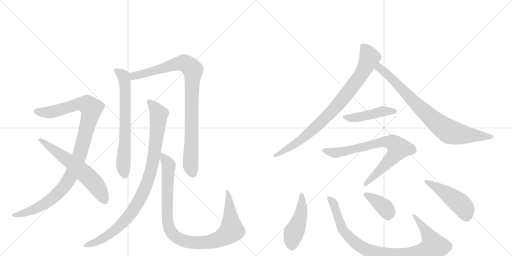
t = 0.00 s
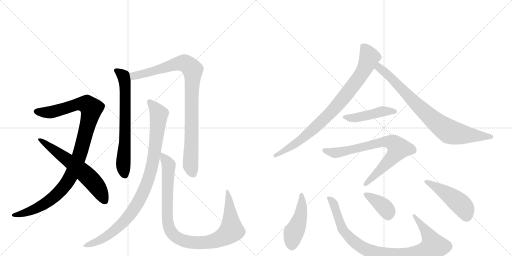
t = 2.40 s
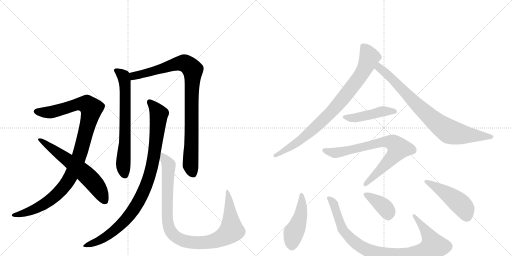
t = 4.81 s
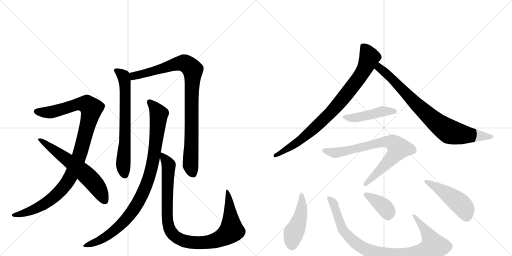
t = 7.21 s
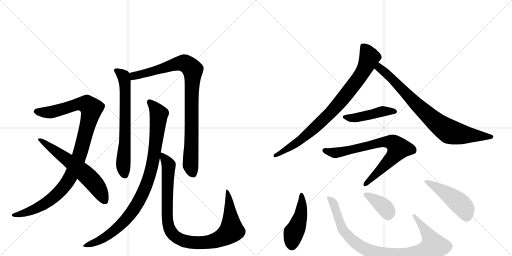
t = 9.61 s
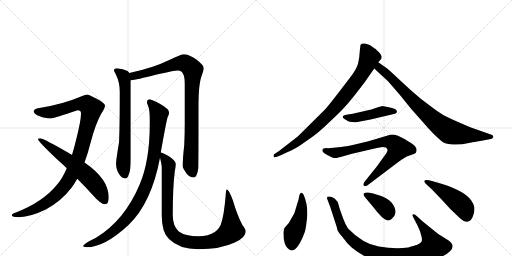
t = 12.01 s

The animated SVG that drew these frames (rendered in a browser with its animation timeline set to each time). Animation: 14 CSS @keyframes rules; one cycle of 12.01 s.

<svg version="1.1" viewBox="0 0 2048 1024" xmlns="http://www.w3.org/2000/svg">
  <g stroke="lightgray" stroke-dasharray="1,1" stroke-width="1" transform="scale(4, 4)">
    <line x1="0" y1="0" x2="256" y2="256"></line>
    <line x1="256" y1="0" x2="0" y2="256"></line>
    <line x1="128" y1="0" x2="128" y2="256"></line>
    <line x1="0" y1="128" x2="256" y2="128"></line>
    <line x1="256" y1="0" x2="512" y2="256"></line>
    <line x1="512" y1="0" x2="256" y2="256"></line>
    <line x1="384" y1="0" x2="384" y2="256"></line>
    <line x1="256" y1="128" x2="512" y2="128"></line>
  </g>
<g transform="scale(1, -1) translate(0, -850)">
   <style type="text/css">
    @keyframes keyframes0 {
      from {
       stroke: black;
       stroke-dashoffset: 1059;
       stroke-width: 128;
       }
       78% {
       animation-timing-function: step-end;
       stroke: black;
       stroke-dashoffset: 0;
       stroke-width: 128;
       }
       to {
       stroke: black;
       stroke-width: 1024;
       }
       }
       #make-me-a-hanzi-animation-0 {
         animation: keyframes0 1.111816s both;
         animation-delay: 0.000000s;
         animation-timing-function: linear;
       }
    @keyframes keyframes1 {
      from {
       stroke: black;
       stroke-dashoffset: 620;
       stroke-width: 128;
       }
       67% {
       animation-timing-function: step-end;
       stroke: black;
       stroke-dashoffset: 0;
       stroke-width: 128;
       }
       to {
       stroke: black;
       stroke-width: 1024;
       }
       }
       #make-me-a-hanzi-animation-1 {
         animation: keyframes1 0.754557s both;
         animation-delay: 1.111816s;
         animation-timing-function: linear;
       }
    @keyframes keyframes2 {
      from {
       stroke: black;
       stroke-dashoffset: 689;
       stroke-width: 128;
       }
       69% {
       animation-timing-function: step-end;
       stroke: black;
       stroke-dashoffset: 0;
       stroke-width: 128;
       }
       to {
       stroke: black;
       stroke-width: 1024;
       }
       }
       #make-me-a-hanzi-animation-2 {
         animation: keyframes2 0.810710s both;
         animation-delay: 1.866374s;
         animation-timing-function: linear;
       }
    @keyframes keyframes3 {
      from {
       stroke: black;
       stroke-dashoffset: 938;
       stroke-width: 128;
       }
       75% {
       animation-timing-function: step-end;
       stroke: black;
       stroke-dashoffset: 0;
       stroke-width: 128;
       }
       to {
       stroke: black;
       stroke-width: 1024;
       }
       }
       #make-me-a-hanzi-animation-3 {
         animation: keyframes3 1.013346s both;
         animation-delay: 2.677083s;
         animation-timing-function: linear;
       }
    @keyframes keyframes4 {
      from {
       stroke: black;
       stroke-dashoffset: 965;
       stroke-width: 128;
       }
       76% {
       animation-timing-function: step-end;
       stroke: black;
       stroke-dashoffset: 0;
       stroke-width: 128;
       }
       to {
       stroke: black;
       stroke-width: 1024;
       }
       }
       #make-me-a-hanzi-animation-4 {
         animation: keyframes4 1.035319s both;
         animation-delay: 3.690430s;
         animation-timing-function: linear;
       }
    @keyframes keyframes5 {
      from {
       stroke: black;
       stroke-dashoffset: 1005;
       stroke-width: 128;
       }
       77% {
       animation-timing-function: step-end;
       stroke: black;
       stroke-dashoffset: 0;
       stroke-width: 128;
       }
       to {
       stroke: black;
       stroke-width: 1024;
       }
       }
       #make-me-a-hanzi-animation-5 {
         animation: keyframes5 1.067871s both;
         animation-delay: 4.725749s;
         animation-timing-function: linear;
       }
    @keyframes keyframes6 {
      from {
       stroke: black;
       stroke-dashoffset: 861;
       stroke-width: 128;
       }
       74% {
       animation-timing-function: step-end;
       stroke: black;
       stroke-dashoffset: 0;
       stroke-width: 128;
       }
       to {
       stroke: black;
       stroke-width: 1024;
       }
       }
       #make-me-a-hanzi-animation-6 {
         animation: keyframes6 0.950684s both;
         animation-delay: 5.793620s;
         animation-timing-function: linear;
       }
    @keyframes keyframes7 {
      from {
       stroke: black;
       stroke-dashoffset: 817;
       stroke-width: 128;
       }
       73% {
       animation-timing-function: step-end;
       stroke: black;
       stroke-dashoffset: 0;
       stroke-width: 128;
       }
       to {
       stroke: black;
       stroke-width: 1024;
       }
       }
       #make-me-a-hanzi-animation-7 {
         animation: keyframes7 0.914876s both;
         animation-delay: 6.744303s;
         animation-timing-function: linear;
       }
    @keyframes keyframes8 {
      from {
       stroke: black;
       stroke-dashoffset: 459;
       stroke-width: 128;
       }
       60% {
       animation-timing-function: step-end;
       stroke: black;
       stroke-dashoffset: 0;
       stroke-width: 128;
       }
       to {
       stroke: black;
       stroke-width: 1024;
       }
       }
       #make-me-a-hanzi-animation-8 {
         animation: keyframes8 0.623535s both;
         animation-delay: 7.659180s;
         animation-timing-function: linear;
       }
    @keyframes keyframes9 {
      from {
       stroke: black;
       stroke-dashoffset: 766;
       stroke-width: 128;
       }
       71% {
       animation-timing-function: step-end;
       stroke: black;
       stroke-dashoffset: 0;
       stroke-width: 128;
       }
       to {
       stroke: black;
       stroke-width: 1024;
       }
       }
       #make-me-a-hanzi-animation-9 {
         animation: keyframes9 0.873372s both;
         animation-delay: 8.282715s;
         animation-timing-function: linear;
       }
    @keyframes keyframes10 {
      from {
       stroke: black;
       stroke-dashoffset: 470;
       stroke-width: 128;
       }
       60% {
       animation-timing-function: step-end;
       stroke: black;
       stroke-dashoffset: 0;
       stroke-width: 128;
       }
       to {
       stroke: black;
       stroke-width: 1024;
       }
       }
       #make-me-a-hanzi-animation-10 {
         animation: keyframes10 0.632487s both;
         animation-delay: 9.156087s;
         animation-timing-function: linear;
       }
    @keyframes keyframes11 {
      from {
       stroke: black;
       stroke-dashoffset: 948;
       stroke-width: 128;
       }
       76% {
       animation-timing-function: step-end;
       stroke: black;
       stroke-dashoffset: 0;
       stroke-width: 128;
       }
       to {
       stroke: black;
       stroke-width: 1024;
       }
       }
       #make-me-a-hanzi-animation-11 {
         animation: keyframes11 1.021484s both;
         animation-delay: 9.788574s;
         animation-timing-function: linear;
       }
    @keyframes keyframes12 {
      from {
       stroke: black;
       stroke-dashoffset: 385;
       stroke-width: 128;
       }
       56% {
       animation-timing-function: step-end;
       stroke: black;
       stroke-dashoffset: 0;
       stroke-width: 128;
       }
       to {
       stroke: black;
       stroke-width: 1024;
       }
       }
       #make-me-a-hanzi-animation-12 {
         animation: keyframes12 0.563314s both;
         animation-delay: 10.810059s;
         animation-timing-function: linear;
       }
    @keyframes keyframes13 {
      from {
       stroke: black;
       stroke-dashoffset: 477;
       stroke-width: 128;
       }
       61% {
       animation-timing-function: step-end;
       stroke: black;
       stroke-dashoffset: 0;
       stroke-width: 128;
       }
       to {
       stroke: black;
       stroke-width: 1024;
       }
       }
       #make-me-a-hanzi-animation-13 {
         animation: keyframes13 0.638184s both;
         animation-delay: 11.373372s;
         animation-timing-function: linear;
       }
</style>
<path d="M 347 472 Q 338 471 324 464 Q 250 432 152 417 Q 135 413 135 404 Q 137 392 162 384 Q 174 377 208 377 Q 216 378 311 409 Q 324 409 324 396 Q 324 368 305 293 Q 297 260 288 230 L 267 177 Q 249 134 226 109 Q 172 43 66 1 Q 47 -5 47 -11 Q 47 -18 76 -19 Q 123 -17 183 12 Q 245 45 286 99 Q 298 115 309 135 L 338 200 Q 351 234 362 278 Q 382 355 406 397 Q 420 418 420 428 Q 420 437 387 455 Q 354 472 347 472 Z" fill="lightgray"></path> 
<path d="M 288 230 L 287 231 Q 174 297 160 297 Q 152 297 152 293 Q 152 285 228 213 Q 249 195 267 177 L 309 135 Q 344 100 369 72 Q 403 33 420 33 Q 435 33 435 60 Q 435 134 338 200 L 288 230 Z" fill="lightgray"></path> 
<path d="M 468 577 Q 456 577 456 568 Q 456 566 464 551 Q 479 520 479 484 Q 479 334 476 280 Q 464 209 464 193 Q 464 182 471 163 Q 485 136 500 136 Q 511 136 515 152 Q 523 169 523 213 L 523 529 L 517 558 Q 515 563 510 566 Q 493 575 468 577 Z" fill="lightgray"></path> 
<path d="M 523 529 Q 546 531 623 551 Q 697 568 712 568 Q 739 568 739 516 L 739 353 Q 739 315 737 270 Q 731 220 731 184 Q 731 178 746 156 Q 759 140 775 140 Q 788 140 793 176 Q 794 204 794 427 Q 794 517 808 551 Q 815 571 815 577 Q 815 589 788 610 Q 757 633 735 633 Q 725 633 677 610 Q 612 578 517 558 C 488 552 493 524 523 529 Z" fill="lightgray"></path> 
<path d="M 599 453 Q 588 453 588 440 Q 588 437 594 422 Q 599 407 599 373 L 599 352 Q 599 208 559 113 Q 499 -31 384 -101 Q 332 -126 332 -135 Q 340 -139 347 -139 Q 418 -139 514 -50 Q 606 38 640 219 L 643 240 Q 664 358 670 380 Q 676 391 676 397 L 676 401 Q 676 414 641 434 Q 609 451 599 453 Z" fill="lightgray"></path> 
<path d="M 640 219 Q 647 191 647 180 L 647 -11 Q 647 -80 676 -106 Q 717 -147 793 -147 Q 882 -147 939 -120 Q 983 -100 983 -76 Q 983 -68 969 -49 Q 949 -11 932 47 Q 916 92 907 92 Q 904 92 903 72 Q 896 -13 884 -46 Q 878 -65 859 -78 Q 835 -95 793 -95 Q 741 -95 715 -76 Q 691 -54 691 -11 Q 691 103 699 164 Q 703 186 703 193 Q 703 206 680 222 Q 656 238 643 240 C 635 243 635 243 640 219 Z" fill="lightgray"></path> 
<path d="M 1458 520 L 1497 576 L 1513 601 L 1521 610 Q 1525 614 1527 620 Q 1527 626 1521 635 Q 1505 652 1501 655 Q 1497 657 1492 661 Q 1467 680 1447 675 Q 1444 673 1442 670 Q 1441 666 1439 644 Q 1438 622 1433 599 Q 1428 575 1399 538 L 1350 474 Q 1311 424 1301 413 L 1191 304 L 1116 246 L 1095 232 Q 1094 226 1095 222 Q 1100 218 1121 228 L 1153 243 Q 1166 247 1197 266 L 1254 306 Q 1279 324 1318 362 Q 1358 399 1377 420 Q 1396 440 1424 476 L 1458 520 Z" fill="lightgray"></path> 
<path d="M 1497 576 L 1553 524 L 1599 471 L 1645 414 L 1693 360 Q 1711 338 1737 312 Q 1764 286 1774 280 Q 1785 274 1813 272 Q 1842 270 1875 278 Q 1909 285 1921 286 L 1963 294 Q 1970 296 1972 300 Q 1974 304 1973 306 Q 1973 308 1966 311 L 1881 341 Q 1820 367 1795 379 Q 1770 390 1744 409 L 1683 455 Q 1640 491 1600 529 Q 1560 567 1546 578 L 1513 601 C 1488 618 1475 596 1497 576 Z" fill="lightgray"></path> 
<path d="M 1485 412 L 1411 395 L 1385 391 Q 1372 389 1371 384 Q 1370 378 1378 374 L 1391 366 Q 1396 363 1409 362 Q 1423 360 1425 361 L 1482 372 L 1571 393 Q 1586 396 1587 400 Q 1588 404 1587 407 Q 1583 412 1581 413 L 1580 414 Q 1561 420 1555 421 L 1530 426 Q 1516 423 1515 422 L 1485 412 Z" fill="lightgray"></path> 
<path d="M 1469 108 L 1596 204 Q 1611 215 1627 224 L 1655 234 Q 1663 237 1665 242 Q 1668 248 1665 257 Q 1663 265 1650 274 L 1631 286 Q 1626 290 1604 301 Q 1583 312 1572 312 Q 1562 312 1551 308 L 1494 291 Q 1477 285 1432 275 Q 1387 264 1365 262 L 1323 258 Q 1310 257 1305 258 Q 1300 258 1294 256 Q 1289 252 1289 249 Q 1290 240 1311 229 L 1329 220 Q 1336 218 1341 218 Q 1346 217 1373 225 L 1404 234 L 1494 255 Q 1525 262 1530 262 Q 1536 262 1544 260 Q 1549 255 1550 252 Q 1551 248 1546 238 L 1508 185 L 1459 124 Q 1450 111 1457 106 Q 1459 104 1462 106 Q 1466 108 1469 108 Z" fill="lightgray"></path> 
<path d="M 1215 70 Q 1209 80 1205 79 Q 1201 78 1200 74 Q 1197 70 1196 61 Q 1195 52 1188 32 L 1180 5 Q 1179 -2 1166 -23 Q 1157 -44 1138 -62 Q 1133 -74 1134 -84 Q 1134 -120 1145 -136 Q 1157 -152 1168 -152 Q 1192 -150 1218 -81 Q 1223 -68 1226 -39 Q 1236 20 1215 70 Z" fill="lightgray"></path> 
<path d="M 1691 -36 L 1670 -17 Q 1653 -1 1650 -11 L 1650 -13 L 1669 -50 Q 1676 -64 1681 -78 L 1687 -100 Q 1689 -112 1686 -117 Q 1683 -123 1667 -130 Q 1658 -132 1633 -140 Q 1578 -147 1515 -136 Q 1452 -126 1392 -64 Q 1382 -49 1373 -25 L 1359 14 L 1351 42 Q 1340 58 1327 62 Q 1314 66 1310 63 Q 1307 60 1309 54 L 1321 22 L 1347 -58 Q 1348 -60 1349 -68 Q 1351 -77 1370 -98 Q 1389 -126 1408 -141 Q 1491 -209 1604 -207 Q 1655 -206 1701 -197 Q 1776 -180 1800 -155 Q 1824 -131 1793 -111 L 1753 -86 L 1717 -57 L 1691 -36 Z" fill="lightgray"></path> 
<path d="M 1461 60 L 1492 23 Q 1531 -28 1548 -31 Q 1554 -34 1564 -28 Q 1599 -1 1566 40 Q 1553 55 1525 66 L 1493 76 Q 1472 81 1469 80 Q 1444 80 1461 60 Z" fill="lightgray"></path> 
<path d="M 1769 114 L 1728 126 Q 1706 132 1700 129 Q 1694 126 1700 118 L 1730 90 L 1770 48 Q 1800 13 1840 -23 Q 1867 -47 1883 -30 Q 1888 -27 1893 -11 Q 1898 4 1898 16 Q 1898 28 1885 48 Q 1860 85 1769 114 Z" fill="lightgray"></path> 
      <clipPath id="make-me-a-hanzi-clip-0">
      <path d="M 347 472 Q 338 471 324 464 Q 250 432 152 417 Q 135 413 135 404 Q 137 392 162 384 Q 174 377 208 377 Q 216 378 311 409 Q 324 409 324 396 Q 324 368 305 293 Q 297 260 288 230 L 267 177 Q 249 134 226 109 Q 172 43 66 1 Q 47 -5 47 -11 Q 47 -18 76 -19 Q 123 -17 183 12 Q 245 45 286 99 Q 298 115 309 135 L 338 200 Q 351 234 362 278 Q 382 355 406 397 Q 420 418 420 428 Q 420 437 387 455 Q 354 472 347 472 Z" fill="lightgray"></path>
      </clipPath>
      <path clip-path="url(#make-me-a-hanzi-clip-0)" d="M 144 404 L 205 401 L 329 435 L 347 433 L 365 412 L 317 227 L 287 153 L 261 110 L 224 69 L 166 27 L 108 1 L 53 -11 " fill="none" id="make-me-a-hanzi-animation-0" stroke-dasharray="931 1862" stroke-linecap="round"></path>

      <clipPath id="make-me-a-hanzi-clip-1">
      <path d="M 288 230 L 287 231 Q 174 297 160 297 Q 152 297 152 293 Q 152 285 228 213 Q 249 195 267 177 L 309 135 Q 344 100 369 72 Q 403 33 420 33 Q 435 33 435 60 Q 435 134 338 200 L 288 230 Z" fill="lightgray"></path>
      </clipPath>
      <path clip-path="url(#make-me-a-hanzi-clip-1)" d="M 157 293 L 263 218 L 353 143 L 395 93 L 419 47 " fill="none" id="make-me-a-hanzi-animation-1" stroke-dasharray="492 984" stroke-linecap="round"></path>

      <clipPath id="make-me-a-hanzi-clip-2">
      <path d="M 468 577 Q 456 577 456 568 Q 456 566 464 551 Q 479 520 479 484 Q 479 334 476 280 Q 464 209 464 193 Q 464 182 471 163 Q 485 136 500 136 Q 511 136 515 152 Q 523 169 523 213 L 523 529 L 517 558 Q 515 563 510 566 Q 493 575 468 577 Z" fill="lightgray"></path>
      </clipPath>
      <path clip-path="url(#make-me-a-hanzi-clip-2)" d="M 465 568 L 494 546 L 500 521 L 501 300 L 493 195 L 499 151 " fill="none" id="make-me-a-hanzi-animation-2" stroke-dasharray="561 1122" stroke-linecap="round"></path>

      <clipPath id="make-me-a-hanzi-clip-3">
      <path d="M 523 529 Q 546 531 623 551 Q 697 568 712 568 Q 739 568 739 516 L 739 353 Q 739 315 737 270 Q 731 220 731 184 Q 731 178 746 156 Q 759 140 775 140 Q 788 140 793 176 Q 794 204 794 427 Q 794 517 808 551 Q 815 571 815 577 Q 815 589 788 610 Q 757 633 735 633 Q 725 633 677 610 Q 612 578 517 558 C 488 552 493 524 523 529 Z" fill="lightgray"></path>
      </clipPath>
      <path clip-path="url(#make-me-a-hanzi-clip-3)" d="M 526 537 L 535 546 L 718 597 L 742 596 L 771 570 L 762 190 L 772 155 " fill="none" id="make-me-a-hanzi-animation-3" stroke-dasharray="810 1620" stroke-linecap="round"></path>

      <clipPath id="make-me-a-hanzi-clip-4">
      <path d="M 599 453 Q 588 453 588 440 Q 588 437 594 422 Q 599 407 599 373 L 599 352 Q 599 208 559 113 Q 499 -31 384 -101 Q 332 -126 332 -135 Q 340 -139 347 -139 Q 418 -139 514 -50 Q 606 38 640 219 L 643 240 Q 664 358 670 380 Q 676 391 676 397 L 676 401 Q 676 414 641 434 Q 609 451 599 453 Z" fill="lightgray"></path>
      </clipPath>
      <path clip-path="url(#make-me-a-hanzi-clip-4)" d="M 598 442 L 631 402 L 634 377 L 614 214 L 598 145 L 575 85 L 542 22 L 492 -41 L 423 -98 L 340 -136 " fill="none" id="make-me-a-hanzi-animation-4" stroke-dasharray="837 1674" stroke-linecap="round"></path>

      <clipPath id="make-me-a-hanzi-clip-5">
      <path d="M 640 219 Q 647 191 647 180 L 647 -11 Q 647 -80 676 -106 Q 717 -147 793 -147 Q 882 -147 939 -120 Q 983 -100 983 -76 Q 983 -68 969 -49 Q 949 -11 932 47 Q 916 92 907 92 Q 904 92 903 72 Q 896 -13 884 -46 Q 878 -65 859 -78 Q 835 -95 793 -95 Q 741 -95 715 -76 Q 691 -54 691 -11 Q 691 103 699 164 Q 703 186 703 193 Q 703 206 680 222 Q 656 238 643 240 C 635 243 635 243 640 219 Z" fill="lightgray"></path>
      </clipPath>
      <path clip-path="url(#make-me-a-hanzi-clip-5)" d="M 647 234 L 671 198 L 675 177 L 668 29 L 673 -50 L 685 -80 L 707 -100 L 754 -118 L 833 -119 L 875 -107 L 916 -82 L 926 -64 L 917 53 L 908 88 " fill="none" id="make-me-a-hanzi-animation-5" stroke-dasharray="877 1754" stroke-linecap="round"></path>

      <clipPath id="make-me-a-hanzi-clip-6">
      <path d="M 1458 520 L 1497 576 L 1513 601 L 1521 610 Q 1525 614 1527 620 Q 1527 626 1521 635 Q 1505 652 1501 655 Q 1497 657 1492 661 Q 1467 680 1447 675 Q 1444 673 1442 670 Q 1441 666 1439 644 Q 1438 622 1433 599 Q 1428 575 1399 538 L 1350 474 Q 1311 424 1301 413 L 1191 304 L 1116 246 L 1095 232 Q 1094 226 1095 222 Q 1100 218 1121 228 L 1153 243 Q 1166 247 1197 266 L 1254 306 Q 1279 324 1318 362 Q 1358 399 1377 420 Q 1396 440 1424 476 L 1458 520 Z" fill="lightgray"></path>
      </clipPath>
      <path clip-path="url(#make-me-a-hanzi-clip-6)" d="M 1453 664 L 1478 621 L 1446 553 L 1397 486 L 1320 397 L 1263 342 L 1182 276 L 1100 227 " fill="none" id="make-me-a-hanzi-animation-6" stroke-dasharray="733 1466" stroke-linecap="round"></path>

      <clipPath id="make-me-a-hanzi-clip-7">
      <path d="M 1497 576 L 1553 524 L 1599 471 L 1645 414 L 1693 360 Q 1711 338 1737 312 Q 1764 286 1774 280 Q 1785 274 1813 272 Q 1842 270 1875 278 Q 1909 285 1921 286 L 1963 294 Q 1970 296 1972 300 Q 1974 304 1973 306 Q 1973 308 1966 311 L 1881 341 Q 1820 367 1795 379 Q 1770 390 1744 409 L 1683 455 Q 1640 491 1600 529 Q 1560 567 1546 578 L 1513 601 C 1488 618 1475 596 1497 576 Z" fill="lightgray"></path>
      </clipPath>
      <path clip-path="url(#make-me-a-hanzi-clip-7)" d="M 1514 591 L 1524 572 L 1567 537 L 1651 447 L 1733 371 L 1790 328 L 1860 311 L 1966 304 " fill="none" id="make-me-a-hanzi-animation-7" stroke-dasharray="689 1378" stroke-linecap="round"></path>

      <clipPath id="make-me-a-hanzi-clip-8">
      <path d="M 1485 412 L 1411 395 L 1385 391 Q 1372 389 1371 384 Q 1370 378 1378 374 L 1391 366 Q 1396 363 1409 362 Q 1423 360 1425 361 L 1482 372 L 1571 393 Q 1586 396 1587 400 Q 1588 404 1587 407 Q 1583 412 1581 413 L 1580 414 Q 1561 420 1555 421 L 1530 426 Q 1516 423 1515 422 L 1485 412 Z" fill="lightgray"></path>
      </clipPath>
      <path clip-path="url(#make-me-a-hanzi-clip-8)" d="M 1380 383 L 1416 378 L 1532 405 L 1580 404 " fill="none" id="make-me-a-hanzi-animation-8" stroke-dasharray="331 662" stroke-linecap="round"></path>

      <clipPath id="make-me-a-hanzi-clip-9">
      <path d="M 1469 108 L 1596 204 Q 1611 215 1627 224 L 1655 234 Q 1663 237 1665 242 Q 1668 248 1665 257 Q 1663 265 1650 274 L 1631 286 Q 1626 290 1604 301 Q 1583 312 1572 312 Q 1562 312 1551 308 L 1494 291 Q 1477 285 1432 275 Q 1387 264 1365 262 L 1323 258 Q 1310 257 1305 258 Q 1300 258 1294 256 Q 1289 252 1289 249 Q 1290 240 1311 229 L 1329 220 Q 1336 218 1341 218 Q 1346 217 1373 225 L 1404 234 L 1494 255 Q 1525 262 1530 262 Q 1536 262 1544 260 Q 1549 255 1550 252 Q 1551 248 1546 238 L 1508 185 L 1459 124 Q 1450 111 1457 106 Q 1459 104 1462 106 Q 1466 108 1469 108 Z" fill="lightgray"></path>
      </clipPath>
      <path clip-path="url(#make-me-a-hanzi-clip-9)" d="M 1298 248 L 1343 239 L 1535 283 L 1575 277 L 1594 257 L 1590 248 L 1561 211 L 1460 111 " fill="none" id="make-me-a-hanzi-animation-9" stroke-dasharray="638 1276" stroke-linecap="round"></path>

      <clipPath id="make-me-a-hanzi-clip-10">
      <path d="M 1215 70 Q 1209 80 1205 79 Q 1201 78 1200 74 Q 1197 70 1196 61 Q 1195 52 1188 32 L 1180 5 Q 1179 -2 1166 -23 Q 1157 -44 1138 -62 Q 1133 -74 1134 -84 Q 1134 -120 1145 -136 Q 1157 -152 1168 -152 Q 1192 -150 1218 -81 Q 1223 -68 1226 -39 Q 1236 20 1215 70 Z" fill="lightgray"></path>
      </clipPath>
      <path clip-path="url(#make-me-a-hanzi-clip-10)" d="M 1207 72 L 1203 -13 L 1174 -82 L 1167 -136 " fill="none" id="make-me-a-hanzi-animation-10" stroke-dasharray="342 684" stroke-linecap="round"></path>

      <clipPath id="make-me-a-hanzi-clip-11">
      <path d="M 1691 -36 L 1670 -17 Q 1653 -1 1650 -11 L 1650 -13 L 1669 -50 Q 1676 -64 1681 -78 L 1687 -100 Q 1689 -112 1686 -117 Q 1683 -123 1667 -130 Q 1658 -132 1633 -140 Q 1578 -147 1515 -136 Q 1452 -126 1392 -64 Q 1382 -49 1373 -25 L 1359 14 L 1351 42 Q 1340 58 1327 62 Q 1314 66 1310 63 Q 1307 60 1309 54 L 1321 22 L 1347 -58 Q 1348 -60 1349 -68 Q 1351 -77 1370 -98 Q 1389 -126 1408 -141 Q 1491 -209 1604 -207 Q 1655 -206 1701 -197 Q 1776 -180 1800 -155 Q 1824 -131 1793 -111 L 1753 -86 L 1717 -57 L 1691 -36 Z" fill="lightgray"></path>
      </clipPath>
      <path clip-path="url(#make-me-a-hanzi-clip-11)" d="M 1314 58 L 1334 38 L 1361 -46 L 1379 -80 L 1419 -119 L 1455 -143 L 1522 -168 L 1567 -174 L 1637 -173 L 1702 -157 L 1732 -137 L 1717 -94 L 1655 -12 " fill="none" id="make-me-a-hanzi-animation-11" stroke-dasharray="820 1640" stroke-linecap="round"></path>

      <clipPath id="make-me-a-hanzi-clip-12">
      <path d="M 1461 60 L 1492 23 Q 1531 -28 1548 -31 Q 1554 -34 1564 -28 Q 1599 -1 1566 40 Q 1553 55 1525 66 L 1493 76 Q 1472 81 1469 80 Q 1444 80 1461 60 Z" fill="lightgray"></path>
      </clipPath>
      <path clip-path="url(#make-me-a-hanzi-clip-12)" d="M 1464 70 L 1482 63 L 1534 24 L 1551 2 L 1553 -15 " fill="none" id="make-me-a-hanzi-animation-12" stroke-dasharray="257 514" stroke-linecap="round"></path>

      <clipPath id="make-me-a-hanzi-clip-13">
      <path d="M 1769 114 L 1728 126 Q 1706 132 1700 129 Q 1694 126 1700 118 L 1730 90 L 1770 48 Q 1800 13 1840 -23 Q 1867 -47 1883 -30 Q 1888 -27 1893 -11 Q 1898 4 1898 16 Q 1898 28 1885 48 Q 1860 85 1769 114 Z" fill="lightgray"></path>
      </clipPath>
      <path clip-path="url(#make-me-a-hanzi-clip-13)" d="M 1705 124 L 1824 49 L 1853 21 L 1867 -16 " fill="none" id="make-me-a-hanzi-animation-13" stroke-dasharray="349 698" stroke-linecap="round"></path>

</g>
</svg>
